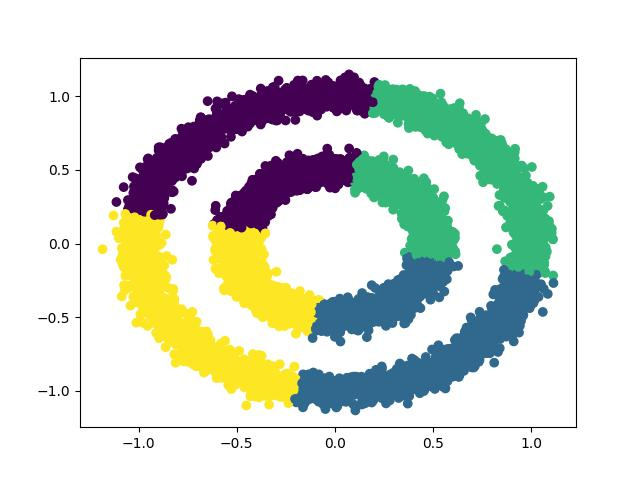

Source data for this figure (header and first rows):
x, y, label
0.07954, 0.5413, 0
1.06, -0.4644, 1
-0.5936, 0.7757, 0
1.009, -0.3296, 1
0.8337, -0.5345, 1
-0.1292, 0.4657, 0
0.7991, 0.6349, 2
0.3983, 0.08045, 2
-0.08507, 0.5033, 0
0.8481, 0.4934, 2
-0.9041, -0.3155, 3
-0.4895, -0.01988, 3
0.5465, 0.148, 2
0.3446, 0.4175, 2
0.3218, -0.9387, 1
0.03598, 0.5156, 0
0.747, 0.695, 2
0.5072, -0.07188, 2
-0.3778, 0.2773, 0
-0.4031, -0.3025, 3
0.4242, -0.02011, 2
-0.8763, 0.2549, 0
0.8933, -0.4479, 1
0.3903, -0.21, 1
0.943, -0.08188, 2
0.5726, -0.06633, 2
-0.8276, 0.6379, 0
-0.2572, -0.4215, 3
-0.1795, 0.3862, 0
-0.005255, -0.5183, 1
0.9492, 0.4306, 2
-1.034, -0.1856, 3
0.8993, -0.498, 1
0.9312, -0.05255, 2
-0.1884, -0.4296, 3
-0.5427, -0.9617, 3
0.4457, 0.3893, 2
0.9658, 0.3841, 2
0.2878, -0.9875, 1
-0.202, 0.4026, 0
0.3367, 0.3558, 2
1.042, -0.01972, 2
-0.2961, -0.464, 3
-0.3601, 0.9697, 0
0.3293, -0.3201, 1
1.015, 0.01676, 2
0.8797, -0.2165, 1
-0.4361, -0.9694, 3
-0.634, 0.7761, 0
-1.036, 0.2076, 3
0.02337, -0.9423, 1
-0.1997, -0.4162, 3
1.014, 0.04923, 2
-0.4262, -0.3142, 3
-0.7196, -0.6643, 3
-0.357, -0.1586, 3
-0.7404, -0.597, 3
0.3978, -0.1566, 1
-1.05, -0.03803, 3
-0.9698, -0.2802, 3
... 9,940 more rows
